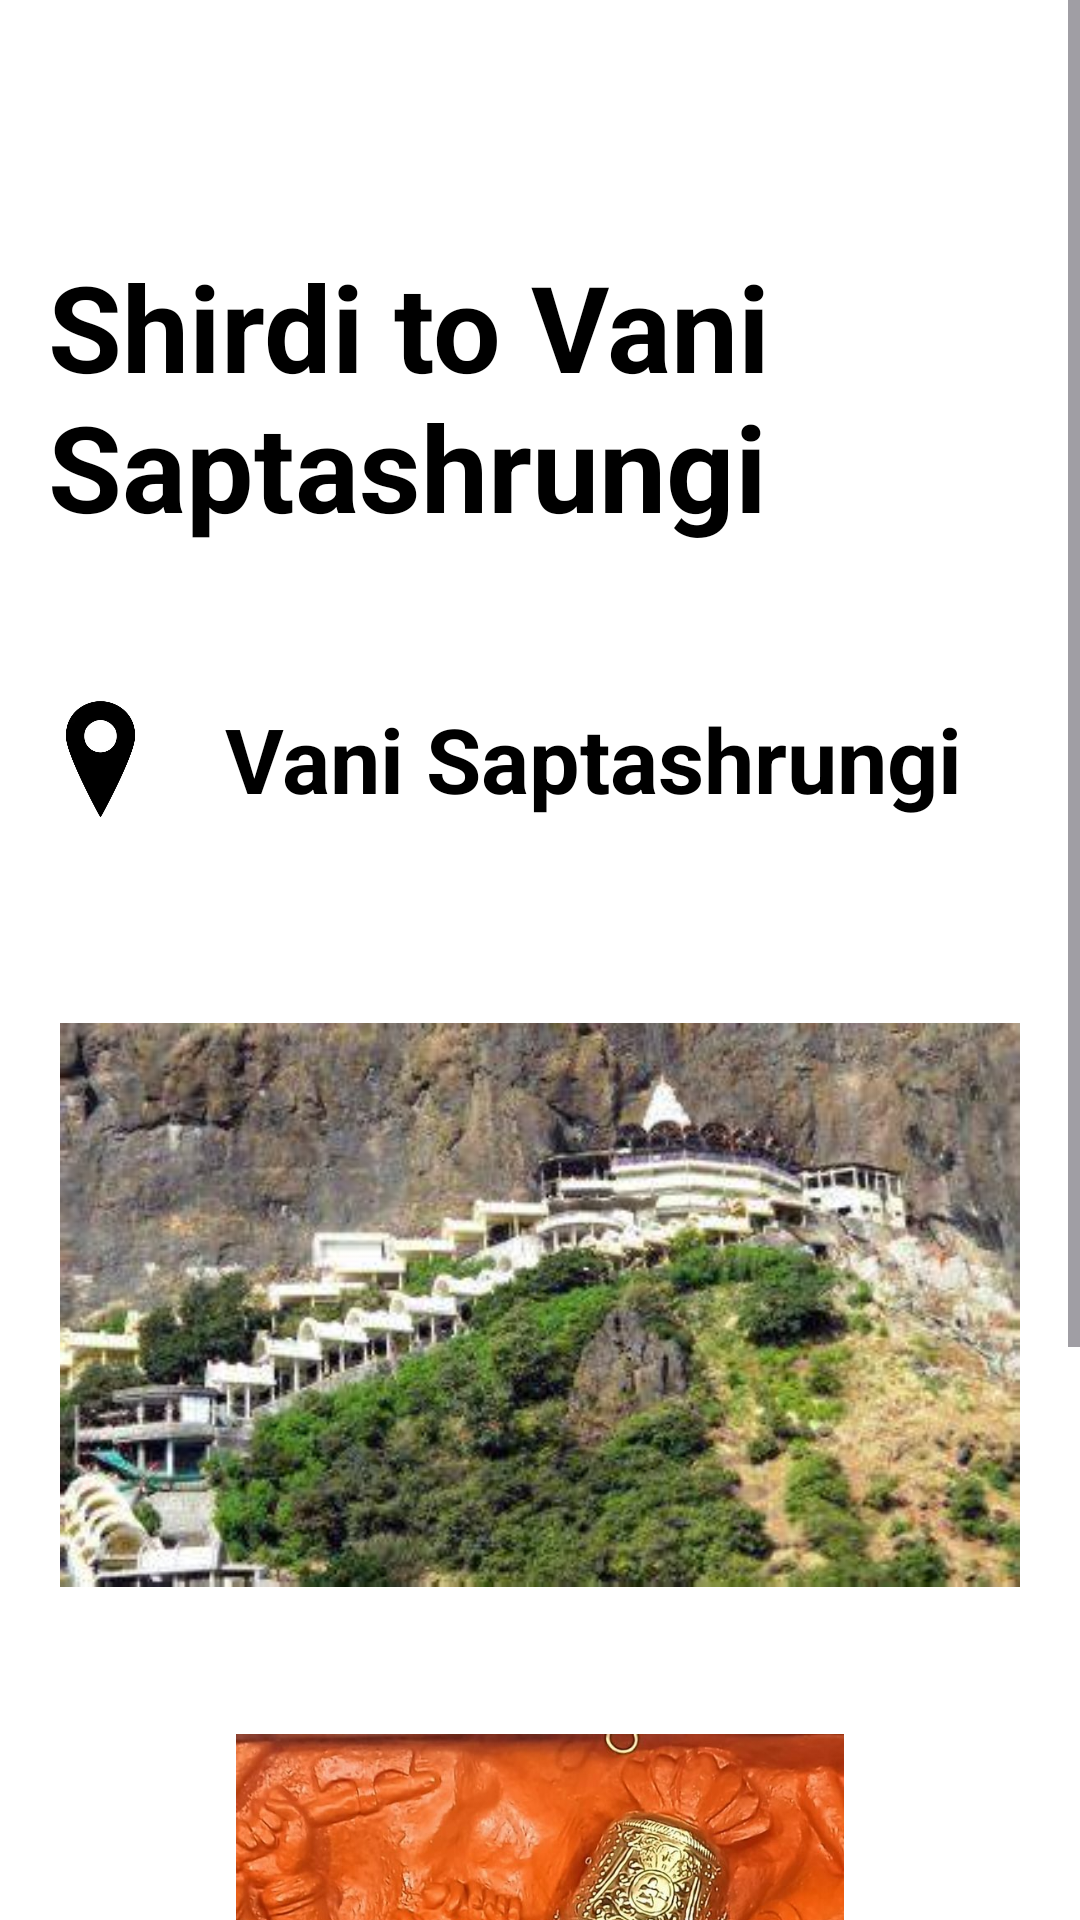

Android layout source for this screen:
<!-- AndroidManifest.xml: application theme Theme.SaiSeva -->
<!-- res/layout/activity_vani_saptashrungi.xml -->
<?xml version="1.0" encoding="utf-8"?>
<androidx.constraintlayout.widget.ConstraintLayout xmlns:android="http://schemas.android.com/apk/res/android"
    xmlns:app="http://schemas.android.com/apk/res-auto"
    xmlns:tools="http://schemas.android.com/tools"
    android:id="@+id/main"
    android:background="@color/white"
    android:layout_width="match_parent"
    android:layout_height="match_parent"
    tools:context=".VaniSaptashrungi">
    <ScrollView
        android:layout_width="match_parent"
        android:layout_height="match_parent">

        <LinearLayout
            android:layout_width="match_parent"
            android:layout_height="wrap_content"
            android:orientation="vertical">

            <TextView
                android:id="@+id/VaniSaptashrungi"
                android:layout_width="match_parent"
                android:layout_height="wrap_content"
                android:layout_marginTop="66dp"
                android:padding="16dp"
                android:text="Shirdi to Vani Saptashrungi"
                android:textColor="@color/black"
                android:textSize="40sp"
                android:textStyle="bold" />

            <LinearLayout
                android:layout_width="match_parent"
                android:layout_height="wrap_content"
                android:layout_marginTop="16dp"
                android:gravity="center_vertical"
                android:orientation="horizontal"
                tools:ignore="UseCompoundDrawables">

                <ImageView
                    android:id="@+id/VaniLOC"
                    android:layout_width="67dp"
                    android:layout_height="78dp"
                    app:srcCompat="@drawable/location"
                    tools:ignore="ContentDescription" />

                <TextView
                    android:id="@+id/textVani"
                    android:layout_width="0dp"
                    android:textColor="@color/black"
                    android:layout_height="wrap_content"
                    android:layout_marginStart="8dp"
                    android:layout_weight="1"
                    android:textStyle="bold"
                    android:text="Vani Saptashrungi"
                    android:textSize="30sp" />
            </LinearLayout>
            <ImageView
                android:id="@+id/Vani"
                android:layout_width="match_parent"
                android:layout_height="270dp"
                android:layout_marginLeft="20dp"
                android:layout_marginTop="8dp"
                android:layout_marginRight="20dp"
                app:srcCompat="@drawable/oo"
                tools:ignore="ContentDescription" />
            <ImageView
                android:id="@+id/devi"
                android:layout_width="match_parent"
                android:layout_height="270dp"
                android:layout_marginLeft="20dp"
                android:layout_marginTop="8dp"
                android:layout_marginRight="20dp"
                app:srcCompat="@drawable/devi"
                tools:ignore="ContentDescription" />
            <Button
                android:id="@+id/VanibuttonBook"
                android:layout_width="wrap_content"
                android:layout_height="wrap_content"
                android:layout_gravity="center"
                android:backgroundTint="@color/black"
                android:text="Book Now"
                android:textColor="@color/white"
                android:textSize="20sp"
                android:layout_marginTop="16dp" />

        </LinearLayout>
    </ScrollView>

</androidx.constraintlayout.widget.ConstraintLayout>
<!-- resources referenced by this layout -->
<resources>
  <color name="black">#FF000000</color>
  <color name="white">#FFFFFFFF</color>
  <!-- drawable devi: jpg bitmap (drawable, 167854 bytes) -->
  <!-- drawable location: png bitmap (drawable, 26337 bytes) -->
  <!-- drawable oo: jpeg bitmap (drawable, 28004 bytes) -->
  <style name="Theme.SaiSeva" parent="Base.Theme.SaiSeva" />
  <style name="Base.Theme.SaiSeva" parent="Theme.Material3.DayNight.NoActionBar">
          
          
      </style>
</resources>
